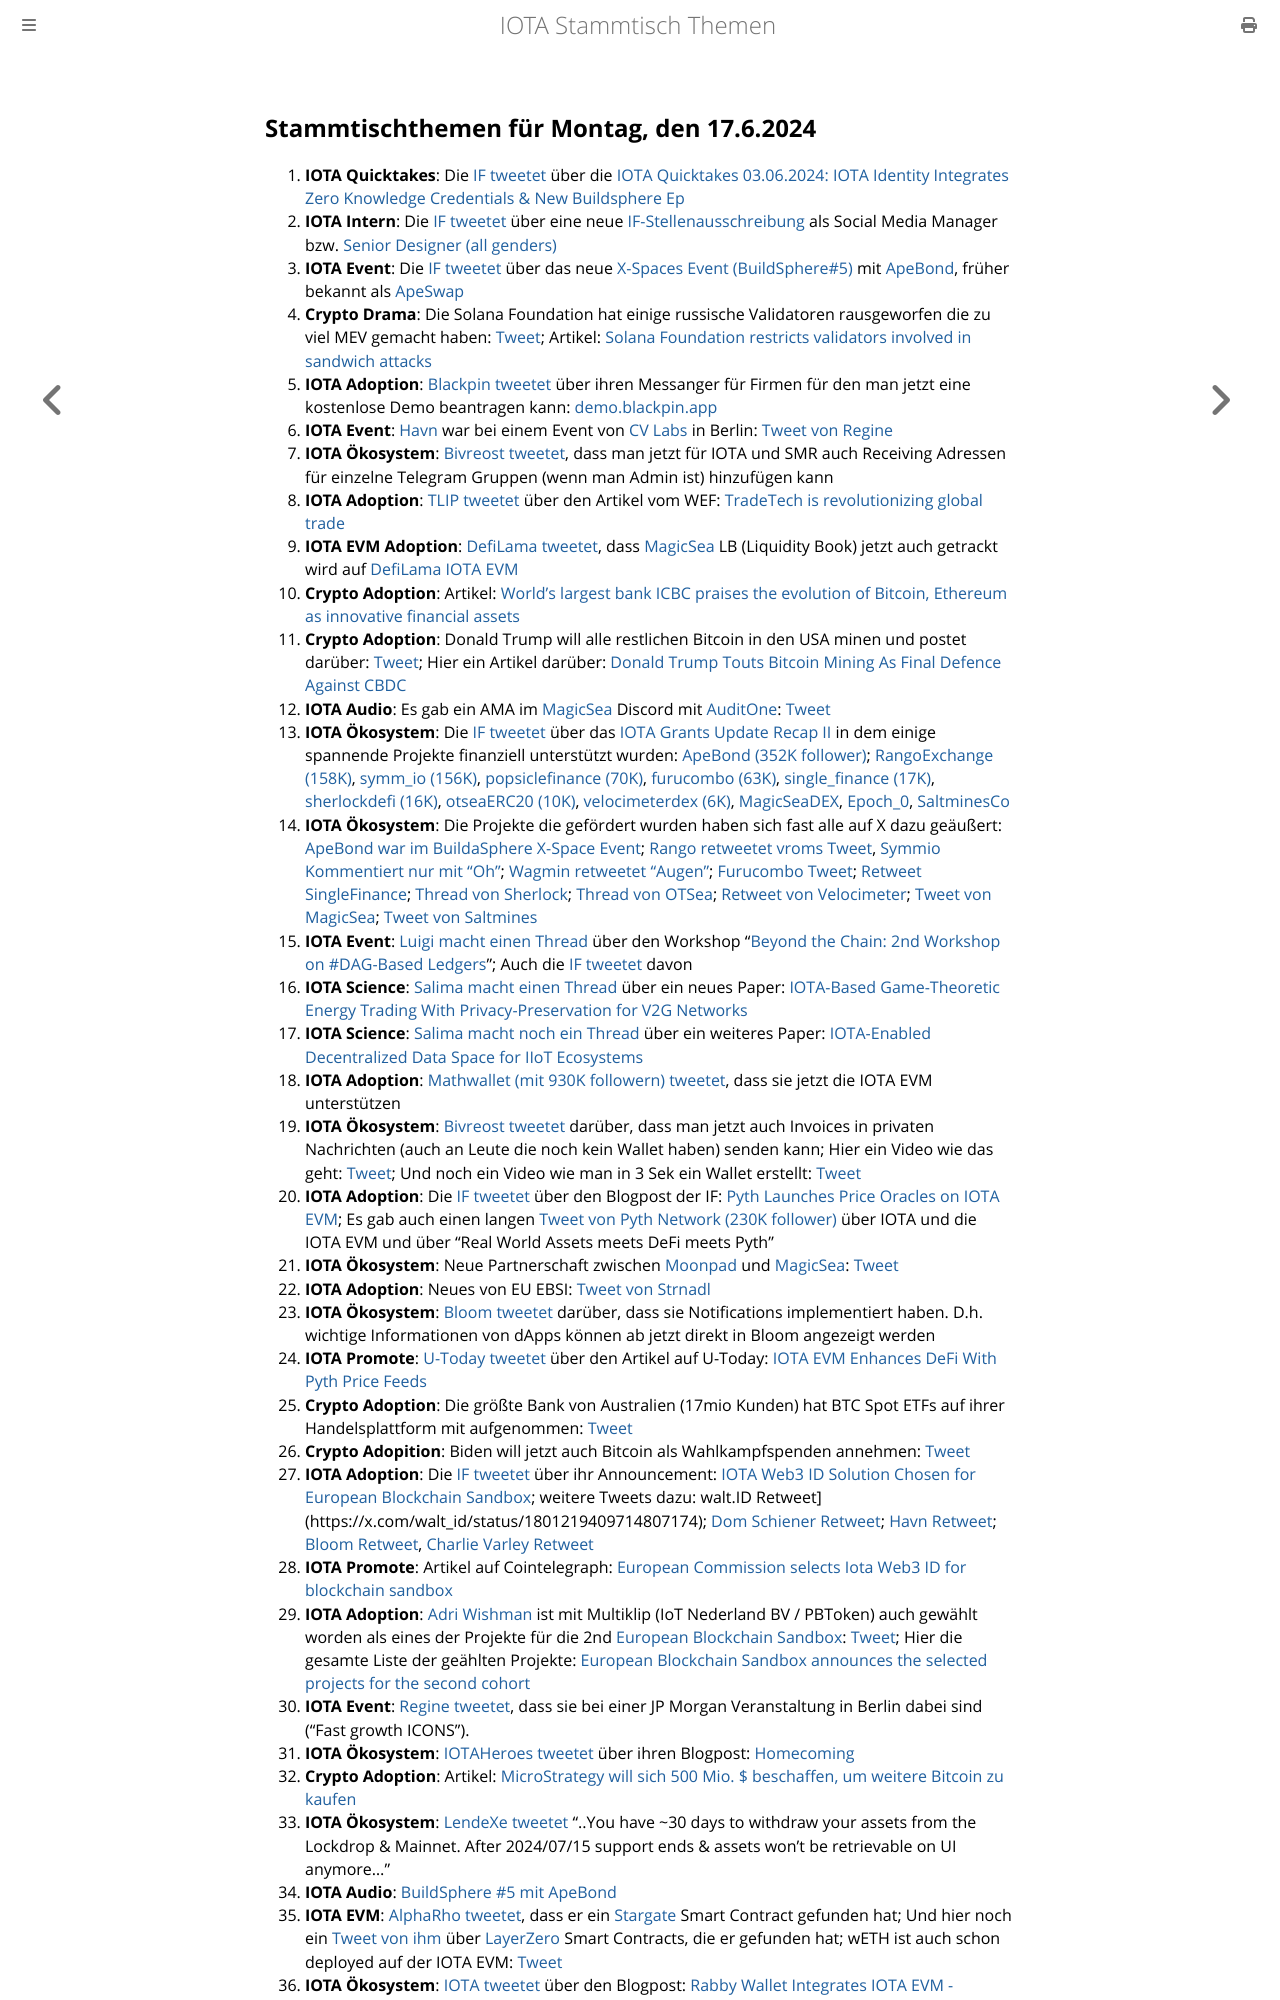

repository: iota-community/community-events · page: stammtisch/2024-06-17/index.html · generator: mdbook

## Stammtischthemen für Montag, den 17.6.2024

1. **IOTA Quicktakes**: Die [IF tweetet](https://x.com/iota/status/1800094050038567091) über die [IOTA Quicktakes 03.06.2024: IOTA Identity Integrates Zero Knowledge Credentials & New Buildsphere Ep](https://www.youtube.com/watch?v=7BurdT9xBeo&list=PLMbc46iGTB_QyqqU-QwbFsrVd9-HN55i_)
2. **IOTA Intern**: Die [IF tweetet](https://x.com/iota/status/1800422724898045981) über eine neue [IF-Stellenausschreibung](https://www.iota.org/foundation/careers) als Social Media Manager bzw. [Senior Designer (all genders)](https://www.iota.org/foundation/careers)
3. **IOTA Event**: Die [IF tweetet](https://x.com/iota/status/1800452928588611783) über das neue [X-Spaces Event (BuildSphere#5)](https://x.com/i/spaces/1LyGBnqbgZMGN) mit [ApeBond](https://x.com/ApeBond), früher bekannt als [ApeSwap](https://apeswap.finance/)
4. **Crypto Drama**: Die Solana Foundation hat einige russische Validatoren rausgeworfen die zu viel MEV gemacht haben: [Tweet](https://x.com/WuBlockchain/status/1800113995770462711); Artikel: [Solana Foundation restricts validators involved in sandwich attacks](https://cryptobriefing.com/solana-fnd-validator-mev-restrictions/)
5. **IOTA Adoption**: [Blackpin tweetet](https://x.com/BLACKPIN_GmbH/status/1800475305108459828) über ihren Messanger für Firmen für den man jetzt eine kostenlose Demo beantragen kann: [demo.blackpin.app](https://demo.blackpin.app/)
6. **IOTA Event**: [Havn](https://x.com/HAVN_network) war bei einem Event von [CV Labs](https://x.com/CV_Labs) in Berlin: [Tweet von Regine](https://x.com/Energine/status/1800444014488965381)
7. **IOTA Ökosystem**: [Bivreost tweetet](https://x.com/bivreost/status/1800455771777536024), dass man jetzt für IOTA und SMR auch Receiving Adressen für einzelne Telegram Gruppen (wenn man Admin ist) hinzufügen kann
8. **IOTA Adoption**: [TLIP tweetet](https://x.com/TLIP_io/status/1800524466297934179) über den Artikel vom WEF: [TradeTech is revolutionizing global trade](https://www.weforum.org/impact/revolutionizing-global-trade-through-technological-transformation/)
9. **IOTA EVM Adoption**: [DefiLama tweetet](https://x.com/DefiLlama/status/1800579005348991021), dass [MagicSea](https://app.magicsea.finance/) LB (Liquidity Book) jetzt auch getrackt wird auf [DefiLama IOTA EVM](https://defillama.com/chain/IOTA%20EVM)
10. **Crypto Adoption**: Artikel: [World’s largest bank ICBC praises the evolution of Bitcoin, Ethereum as innovative financial assets](https://cryptoslate.com/worlds-largest-bank-icbc-praises-the-evolution-of-bitcoin-ethereum-as-innovative-financial-assets/)
11. **Crypto Adoption**: Donald Trump will alle restlichen Bitcoin in den USA minen und postet darüber: [Tweet](https://x.com/thomas_fahrer/status/1800746533757108673); Hier ein Artikel darüber: [Donald Trump Touts Bitcoin Mining As Final Defence Against CBDC](https://watcher.guru/news/donald-trump-touts-bitcoin-mining-as-final-defence-against-cbdc)
12. **IOTA Audio**: Es gab ein AMA im [MagicSea](https://x.com/MagicSeaDEX) Discord mit [AuditOne](https://x.com/auditone_dao): [Tweet](https://x.com/MagicSeaDEX/status/1800770013562909123)
13. **IOTA Ökosystem**: Die [IF tweetet](https://x.com/iota/status/1800513320551670005) über das [IOTA Grants Update Recap II](https://blog.iota.org/iota-grants-update-recap-2/) in dem einige spannende Projekte finanziell unterstützt wurden: [ApeBond (352K follower)](https://x.com/ApeBond); [RangoExchange (158K)](https://x.com/RangoExchange), [symm_io (156K)](https://x.com/symm_io), [popsiclefinance (70K)]([https://x.com/symm_io](https://x.com/PopsicleFinance)), [furucombo (63K)](https://x.com/furucombo), [single_finance (17K)](https://x.com/single_finance), [sherlockdefi (16K)](https://x.com/sherlockdefi), [otseaERC20 (10K)](https://x.com/otseaERC20), [velocimeterdex (6K)](https://x.com/VelocimeterDEX), [MagicSeaDEX](https://x.com/MagicSeaDEX), [Epoch_0](https://x.com/Epoch_0), [SaltminesCo](https://x.com/SaltminesCo)
14. **IOTA Ökosystem**: Die Projekte die gefördert wurden haben sich fast alle auf X dazu geäußert: [ApeBond war im BuildaSphere X-Space Event](https://x.com/iota/status/1800452928588611783); [Rango retweetet vroms Tweet](https://x.com/Vrom14286662/status/1800522730498134242), [Symmio Kommentiert nur mit "Oh"](https://x.com/symm_io/status/1800536741776118111); [Wagmin retweetet "Augen"](https://x.com/PopsicleFinance/status/1800516955415449737); [Furucombo Tweet](https://x.com/FurucomboDB/status/1800930879927456069); [Retweet SingleFinance](https://x.com/single_finance/status/1801222049286819956); [Thread von Sherlock](https://x.com/sherlockdefi/status/1800663477796930043); [Thread von OTSea](https://x.com/otseaERC20/status/1800615580749484273); [Retweet von Velocimeter](https://x.com/VelocimeterDEX/status/1800616478921891867); [Tweet von MagicSea](https://x.com/MagicSeaDEX/status/1800622226212794521); [Tweet von Saltmines](https://x.com/SaltminesCo/status/1800697605149925671)
15. **IOTA Event**: [Luigi macht einen Thread](https://x.com/luigi_vigneri/status/1800555800446054652) über den Workshop "[Beyond the Chain: 2nd Workshop on #DAG-Based Ledgers](https://www.iota.org/foundation/beyond-chain)"; Auch die [IF tweetet](https://x.com/iota/status/1800793775519723855) davon
16. **IOTA Science**: [Salima macht einen Thread](https://x.com/Salimasbegum/status/1800524232515878940) über ein neues Paper: [IOTA-Based Game-Theoretic Energy Trading With Privacy-Preservation for V2G Networks](https://ieeexplore.ieee.org/abstract/document/10551491)
17. **IOTA Science**: [Salima macht noch ein Thread](https://x.com/Salimasbegum/status/1800981676111315177) über ein weiteres Paper: [IOTA-Enabled Decentralized Data Space for IIoT Ecosystems](https://idus.us.es/bitstream/handle/11441/160035/1/JNIC24_232.pdf?sequence=1)
18. **IOTA Adoption**: [Mathwallet (mit 930K followern) tweetet](https://x.com/MathWallet/status/1800811641438912908), dass sie jetzt die IOTA EVM unterstützen
19. **IOTA Ökosystem**: [Bivreost tweetet](https://x.com/bivreost/status/1800869557579718994) darüber, dass man jetzt auch Invoices in privaten Nachrichten (auch an Leute die noch kein Wallet haben) senden kann; Hier ein Video wie das geht: [Tweet](https://x.com/RodionVikol/status/1801165610937704516); Und noch ein Video wie man in 3 Sek ein Wallet erstellt: [Tweet](https://x.com/RodionVikol/status/1801271270421475352)
20. **IOTA Adoption**: Die [IF tweetet](https://x.com/iota/status/1800875716969455993) über den Blogpost der IF: [Pyth Launches Price Oracles on IOTA EVM](https://blog.iota.org/pyth-launches-on-iota-evm/); Es gab auch einen langen [Tweet von Pyth Network (230K follower)](https://x.com/PythNetwork/status/1800877188545224899) über IOTA und die IOTA EVM und über "Real World Assets meets DeFi meets Pyth"
21. **IOTA Ökosystem**: Neue Partnerschaft zwischen [Moonpad](https://x.com/MoonpadXYZ) und [MagicSea](https://x.com/MagicSeaDEX): [Tweet](https://x.com/MagicSeaDEX/status/1800875703766045065)
22. **IOTA Adoption**: Neues von EU EBSI: [Tweet von Strnadl](https://x.com/archimate/status/1801144534975263177)
23. **IOTA Ökosystem**: [Bloom tweetet](https://x.com/bloomwalletio/status/1800937925959463284) darüber, dass sie Notifications implementiert haben. D.h. wichtige Informationen von dApps können ab jetzt direkt in Bloom angezeigt werden
24. **IOTA Promote**: [U-Today tweetet](https://x.com/Utoday_en/status/1801162159352668280) über den Artikel auf U-Today: [IOTA EVM Enhances DeFi With Pyth Price Feeds](https://u.today/iota-evm-enhances-defi-with-pyth-price-feeds)
25. **Crypto Adoption**: Die größte Bank von Australien (17mio Kunden) hat BTC Spot ETFs auf ihrer Handelsplattform mit aufgenommen: [Tweet](https://x.com/BTC_Archive/status/1801186384297766929)
26. **Crypto Adopition**: Biden will jetzt auch Bitcoin als Wahlkampfspenden annehmen: [Tweet](https://x.com/BTC_Archive/status/1801188021808615524)
27. **IOTA Adoption**: Die [IF tweetet](https://x.com/iota/status/1801200807880138997) über ihr Announcement: [IOTA Web3 ID Solution Chosen for European Blockchain Sandbox](https://blog.iota.org/iota-web3-id-solution-sandbox/); weitere Tweets dazu: walt.ID Retweet](https://x.com/walt_id/status/1801219409714807174); [Dom Schiener Retweet](https://x.com/DomSchiener/status/1801210192551412010); [Havn Retweet](https://x.com/HAVN_network/status/1801202281741705492); [Bloom Retweet](https://x.com/bloomwalletio/status/1801223424540369046), [Charlie Varley Retweet](https://x.com/c_varley/status/1801225678727123169)
28. **IOTA Promote**: Artikel auf Cointelegraph: [European Commission selects Iota Web3 ID for blockchain sandbox](https://cointelegraph.com/news/eu-commission-selects-iota-web3-id-blockchain-sandbox)
29. **IOTA Adoption**: [Adri Wishman](https://nl.linkedin.com/in/adri-wischmann?trk=public_post_feed-actor-name) ist mit Multiklip (IoT Nederland BV / PBToken) auch gewählt worden als eines der Projekte für die 2nd [European Blockchain Sandbox](https://be.linkedin.com/company/european-blockchain-sandbox?trk=public_post-text): [Tweet](https://x.com/Vrom14286662/status/1801246298084901211); Hier die gesamte Liste der geählten Projekte: [European Blockchain Sandbox announces the selected projects for the second cohort](https://ec.europa.eu/digital-building-blocks/sites/display/EBSISANDCOLLAB/European+Blockchain+Sandbox+announces+the+selected+projects+for+the+second+cohort) 
30. **IOTA Event**: [Regine tweetet](https://x.com/Energine/status/1801206602306932894), dass sie bei einer JP Morgan Veranstaltung in Berlin dabei sind (“Fast growth ICONS”).
31. **IOTA Ökosystem**: [IOTAHeroes tweetet](https://x.com/IotaHeroes/status/1801227863363920177) über ihren Blogpost: [Homecoming](https://www.iotaheroes.com/blog/homecoming)
32. **Crypto Adoption**: Artikel: [MicroStrategy will sich 500 Mio. $ beschaffen, um weitere Bitcoin zu kaufen](https://www.blocktrainer.de/blog/microstrategy-will-sich-500-mio-beschaffen-um-weitere-bitcoin-zu-kaufen)
33. **IOTA Ökosystem**: [LendeXe tweetet](https://x.com/LendeXeFinance/status/1801342399483928983) "..You have ~30 days to withdraw your assets from the Lockdrop & Mainnet. After 2024/07/15 support ends & assets won't be retrievable on UI anymore..."
34. **IOTA Audio**: [BuildSphere #5 mit ApeBond](https://x.com/iota/status/1801253189280252043)
35. **IOTA EVM**: [AlphaRho tweetet](https://x.com/0xAlphaRho/status/1801428585015873744), dass er ein [Stargate](https://x.com/StargateFinance) Smart Contract gefunden hat; Und hier noch ein [Tweet von ihm](https://x.com/0xAlphaRho/status/1802569736816832522) über [LayerZero](https://x.com/LayerZero_Labs) Smart Contracts, die er gefunden hat; wETH ist auch schon deployed auf der IOTA EVM: [Tweet](https://x.com/0xAlphaR
